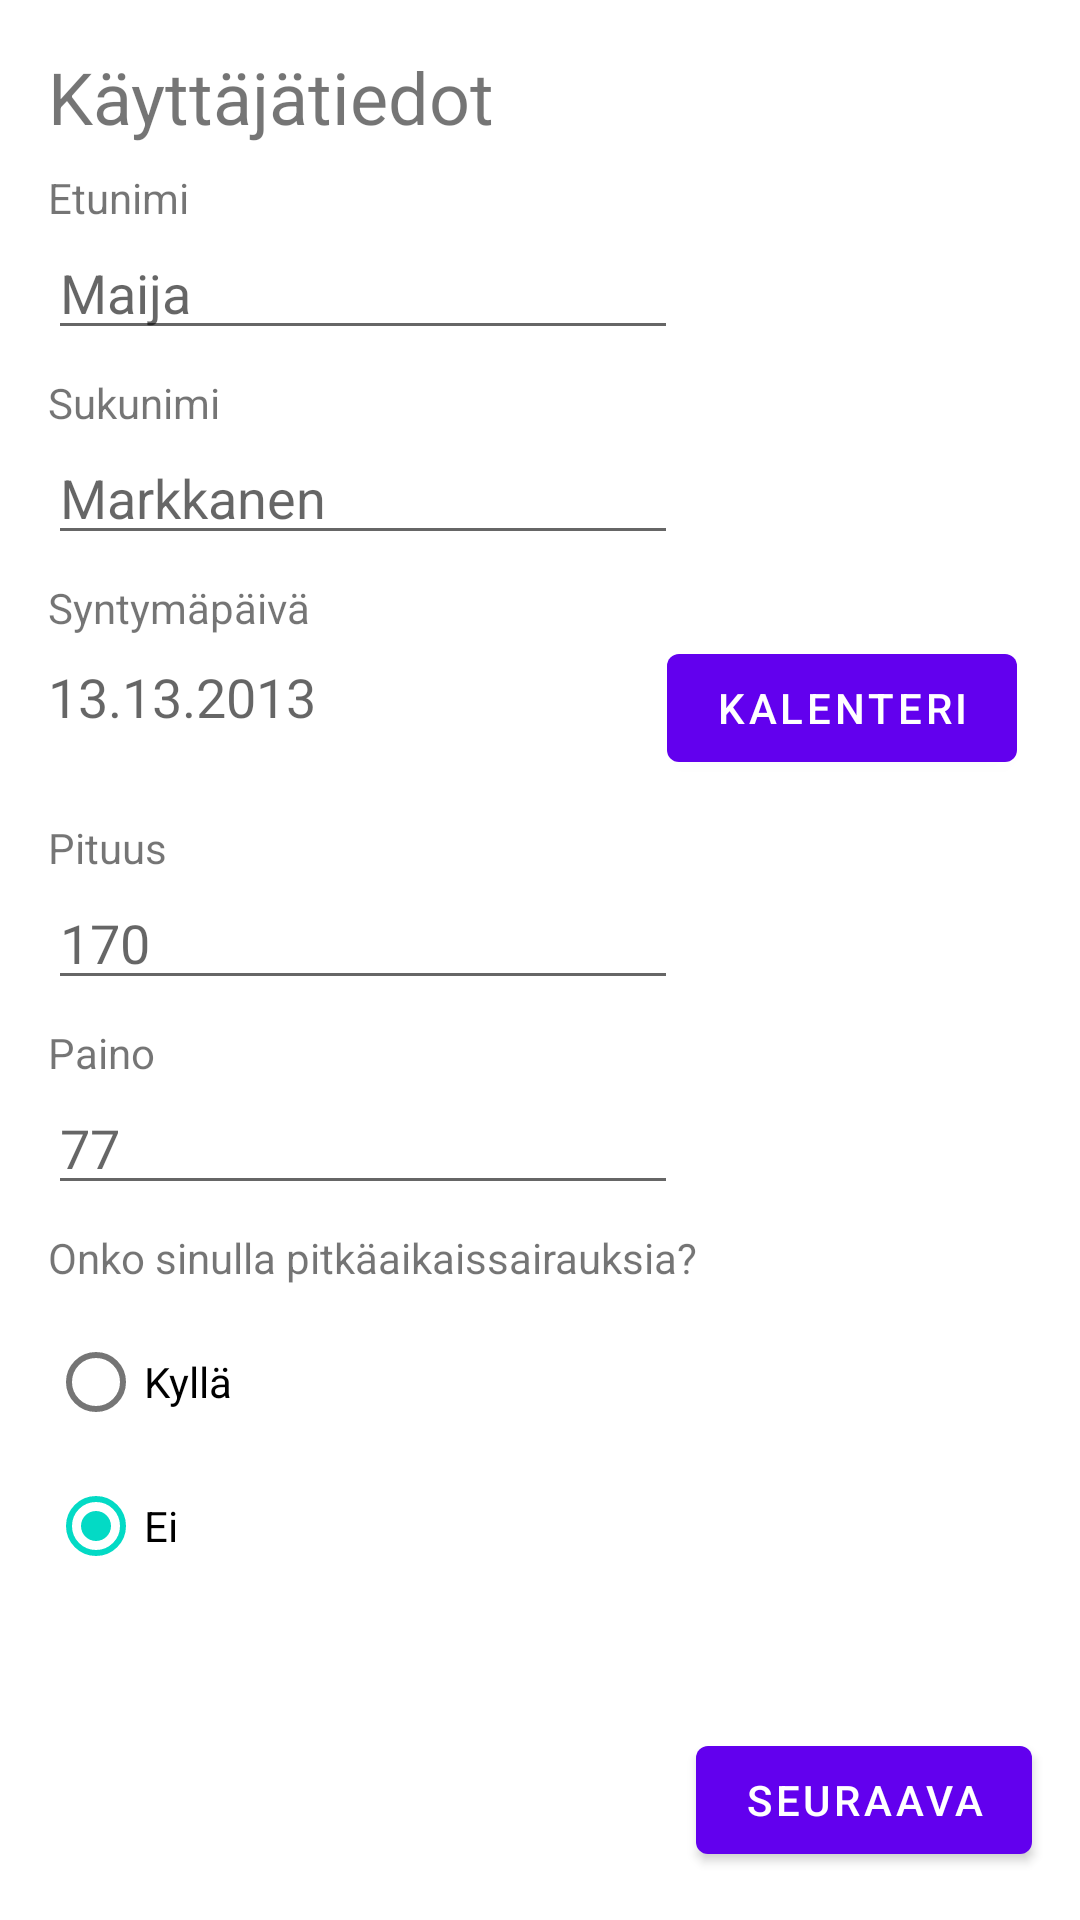

The Android layout XML behind this screen, and the referenced resources:
<!-- AndroidManifest.xml: application theme Theme.HealthApplication -->
<!-- res/layout/first_launch_backup.xml -->
<?xml version="1.0" encoding="utf-8"?>
<androidx.constraintlayout.widget.ConstraintLayout xmlns:android="http://schemas.android.com/apk/res/android"
    xmlns:app="http://schemas.android.com/apk/res-auto"
    xmlns:tools="http://schemas.android.com/tools"
    android:layout_width="match_parent"
    android:layout_height="match_parent">

    <Button
        android:id="@+id/nextButtonFirstLaunch"
        android:layout_width="wrap_content"
        android:layout_height="wrap_content"
        android:layout_marginEnd="16dp"
        android:layout_marginBottom="16dp"
        android:onClick="buttonManager"
        android:text="@string/user_data_nextButton"
        app:layout_constraintBottom_toBottomOf="parent"
        app:layout_constraintEnd_toEndOf="parent" />

    <EditText
        android:id="@+id/editTextLongTermIllness"
        android:layout_width="wrap_content"
        android:layout_height="wrap_content"
        android:layout_marginTop="9dp"
        android:ems="10"
        android:gravity="start|top"
        android:hint="@string/user_data_text_long_term_illness"
        android:inputType="textMultiLine"
        android:visibility="invisible"
        app:layout_constraintStart_toEndOf="@+id/radioGroup"
        app:layout_constraintTop_toBottomOf="@+id/textView2" />

    <TextView
        android:id="@+id/userDataTitle"
        android:layout_width="wrap_content"
        android:layout_height="wrap_content"
        android:layout_marginStart="16dp"
        android:layout_marginTop="16dp"
        android:text="@string/user_data_title"
        android:textSize="24sp"
        app:layout_constraintBottom_toTopOf="@+id/textViewFirstName"
        app:layout_constraintStart_toStartOf="parent"
        app:layout_constraintTop_toTopOf="parent" />

    <EditText
        android:id="@+id/firstName"
        android:layout_width="wrap_content"
        android:layout_height="wrap_content"
        android:layout_marginStart="16dp"
        android:ems="10"
        android:hint="@string/user_data_name_example"
        android:inputType="textPersonName"
        app:layout_constraintBottom_toTopOf="@+id/textView9"
        app:layout_constraintStart_toStartOf="parent"
        app:layout_constraintTop_toBottomOf="@+id/textViewFirstName" />

    <TextView
        android:id="@+id/textView2"
        android:layout_width="wrap_content"
        android:layout_height="wrap_content"
        android:layout_marginStart="16dp"
        android:layout_marginTop="8dp"
        android:layout_marginBottom="8dp"
        android:text="@string/user_data_long_term_illness"
        app:layout_constraintBottom_toTopOf="@+id/radioGroup"
        app:layout_constraintStart_toStartOf="parent"
        app:layout_constraintTop_toBottomOf="@+id/weight" />

    <EditText
        android:id="@+id/weight"
        android:layout_width="wrap_content"
        android:layout_height="wrap_content"
        android:layout_marginStart="16dp"
        android:ems="10"
        android:hint="@string/user_data_weight_example"
        android:inputType="number"
        app:layout_constraintStart_toStartOf="parent"
        app:layout_constraintTop_toBottomOf="@+id/textView12" />

    <EditText
        android:id="@+id/height"
        android:layout_width="wrap_content"
        android:layout_height="wrap_content"
        android:layout_marginStart="16dp"
        android:ems="10"
        android:hint="@string/user_data_height_example"
        android:inputType="number"
        app:layout_constraintBottom_toTopOf="@+id/textView12"
        app:layout_constraintStart_toStartOf="parent"
        app:layout_constraintTop_toBottomOf="@+id/textView11" />

    <RadioGroup
        android:id="@+id/radioGroup"
        android:layout_width="83dp"
        android:layout_height="98dp"
        android:layout_marginStart="16dp"
        android:layout_marginTop="8dp"
        android:checkedButton="@+id/radioNo"
        app:layout_constraintStart_toStartOf="parent"
        app:layout_constraintTop_toBottomOf="@+id/textView2">

        <RadioButton
            android:id="@+id/radioYes"
            android:layout_width="match_parent"
            android:layout_height="wrap_content"
            android:onClick="buttonManager"
            android:text="@string/radio_button_yes" />

        <RadioButton
            android:id="@+id/radioNo"
            android:layout_width="match_parent"
            android:layout_height="wrap_content"
            android:onClick="buttonManager"
            android:text="@string/radio_button_no" />

    </RadioGroup>

    <EditText
        android:id="@+id/lastName"
        android:layout_width="wrap_content"
        android:layout_height="wrap_content"
        android:layout_marginStart="16dp"
        android:ems="10"
        android:hint="@string/user_data_last_name_example"
        android:inputType="textPersonName"
        app:layout_constraintBottom_toTopOf="@+id/textView10"
        app:layout_constraintStart_toStartOf="parent"
        app:layout_constraintTop_toBottomOf="@+id/textView9" />

    <Button
        android:id="@+id/buttonPickBirthdateFirstLaunch"
        android:layout_width="wrap_content"
        android:layout_height="wrap_content"
        android:layout_marginStart="24dp"
        android:layout_marginEnd="44dp"
        android:onClick="buttonManager"
        android:text="@string/user_data_button_pick_a_date"
        app:layout_constraintEnd_toEndOf="parent"
        app:layout_constraintStart_toEndOf="@+id/textViewBirthDate"
        app:layout_constraintTop_toBottomOf="@+id/textView10" />

    <TextView
        android:id="@+id/textViewFirstName"
        android:layout_width="wrap_content"
        android:layout_height="wrap_content"
        android:layout_marginStart="16dp"
        android:layout_marginTop="8dp"
        android:text="@string/user_data_text_name"
        app:layout_constraintBottom_toTopOf="@+id/firstName"
        app:layout_constraintStart_toStartOf="parent"
        app:layout_constraintTop_toBottomOf="@+id/userDataTitle" />

    <TextView
        android:id="@+id/textView9"
        android:layout_width="wrap_content"
        android:layout_height="wrap_content"
        android:layout_marginStart="16dp"
        android:layout_marginTop="8dp"
        android:text="@string/user_data_text_lastname"
        app:layout_constraintBottom_toTopOf="@+id/lastName"
        app:layout_constraintStart_toStartOf="parent"
        app:layout_constraintTop_toBottomOf="@+id/firstName" />

    <TextView
        android:id="@+id/textView10"
        android:layout_width="wrap_content"
        android:layout_height="wrap_content"
        android:layout_marginStart="16dp"
        android:layout_marginTop="8dp"
        android:text="@string/user_data_text_age_title"
        app:layout_constraintBottom_toTopOf="@+id/textViewBirthDate"
        app:layout_constraintStart_toStartOf="parent"
        app:layout_constraintTop_toBottomOf="@+id/lastName" />

    <TextView
        android:id="@+id/textView11"
        android:layout_width="wrap_content"
        android:layout_height="wrap_content"
        android:layout_marginStart="16dp"
        android:layout_marginTop="8dp"
        android:text="@string/user_data_text_height"
        app:layout_constraintBottom_toTopOf="@+id/height"
        app:layout_constraintStart_toStartOf="parent"
        app:layout_constraintTop_toBottomOf="@+id/textViewBirthDate" />

    <TextView
        android:id="@+id/textView12"
        android:layout_width="wrap_content"
        android:layout_height="wrap_content"
        android:layout_marginStart="16dp"
        android:layout_marginTop="8dp"
        android:text="@string/user_data_text_weight"
        app:layout_constraintBottom_toTopOf="@+id/weight"
        app:layout_constraintStart_toStartOf="parent"
        app:layout_constraintTop_toBottomOf="@+id/height" />

    <TextView
        android:id="@+id/textViewBirthDate"
        android:layout_width="205dp"
        android:layout_height="45dp"
        android:layout_marginStart="16dp"
        android:layout_marginTop="8dp"
        android:hint="@string/user_data_birthdate_example"
        android:textSize="18sp"
        app:layout_constraintBottom_toTopOf="@+id/textView11"
        app:layout_constraintStart_toStartOf="parent"
        app:layout_constraintTop_toBottomOf="@+id/textView10" />

</androidx.constraintlayout.widget.ConstraintLayout>
<!-- resources referenced by this layout -->
<resources>
  <string name="radio_button_no">Ei</string>
  <string name="radio_button_yes">Kyllä</string>
  <string name="user_data_birthdate_example">13.13.2013</string>
  <string name="user_data_button_pick_a_date">Kalenteri</string>
  <string name="user_data_height_example">170</string>
  <string name="user_data_last_name_example">Markkanen</string>
  <string name="user_data_long_term_illness">Onko sinulla pitkäaikaissairauksia?</string>
  <string name="user_data_name_example">Maija</string>
  <string name="user_data_nextButton">Seuraava</string>
  <string name="user_data_text_age_title">Syntymäpäivä</string>
  <string name="user_data_text_height">Pituus</string>
  <string name="user_data_text_lastname">Sukunimi</string>
  <string name="user_data_text_long_term_illness">Pitkäaikaissairaudet</string>
  <string name="user_data_text_name">Etunimi</string>
  <string name="user_data_text_weight">Paino</string>
  <string name="user_data_title">Käyttäjätiedot</string>
  <string name="user_data_weight_example">77</string>
  <style name="Theme.HealthApplication" parent="Theme.MaterialComponents.DayNight.DarkActionBar">
          
          <item name="colorPrimary">@color/purple_500</item>
          <item name="colorPrimaryVariant">@color/purple_700</item>
          <item name="colorOnPrimary">@color/white</item>
          
          <item name="colorSecondary">@color/teal_200</item>
          <item name="colorSecondaryVariant">@color/teal_700</item>
          <item name="colorOnSecondary">@color/black</item>
          
          <item name="android:statusBarColor" tools:targetApi="l">?attr/colorPrimaryVariant</item>
          
      </style>
  <!-- not gathered from this repository: default colours our renderer supplied (Android Studio template values) -->
  <color name="purple_500">#FF6200EE</color>
  <color name="purple_700">#FF3700B3</color>
  <color name="teal_200">#FF03DAC5</color>
  <color name="teal_700">#FF018786</color>
  <color name="black">#FF000000</color>
  <color name="white">#FFFFFFFF</color>
</resources>
